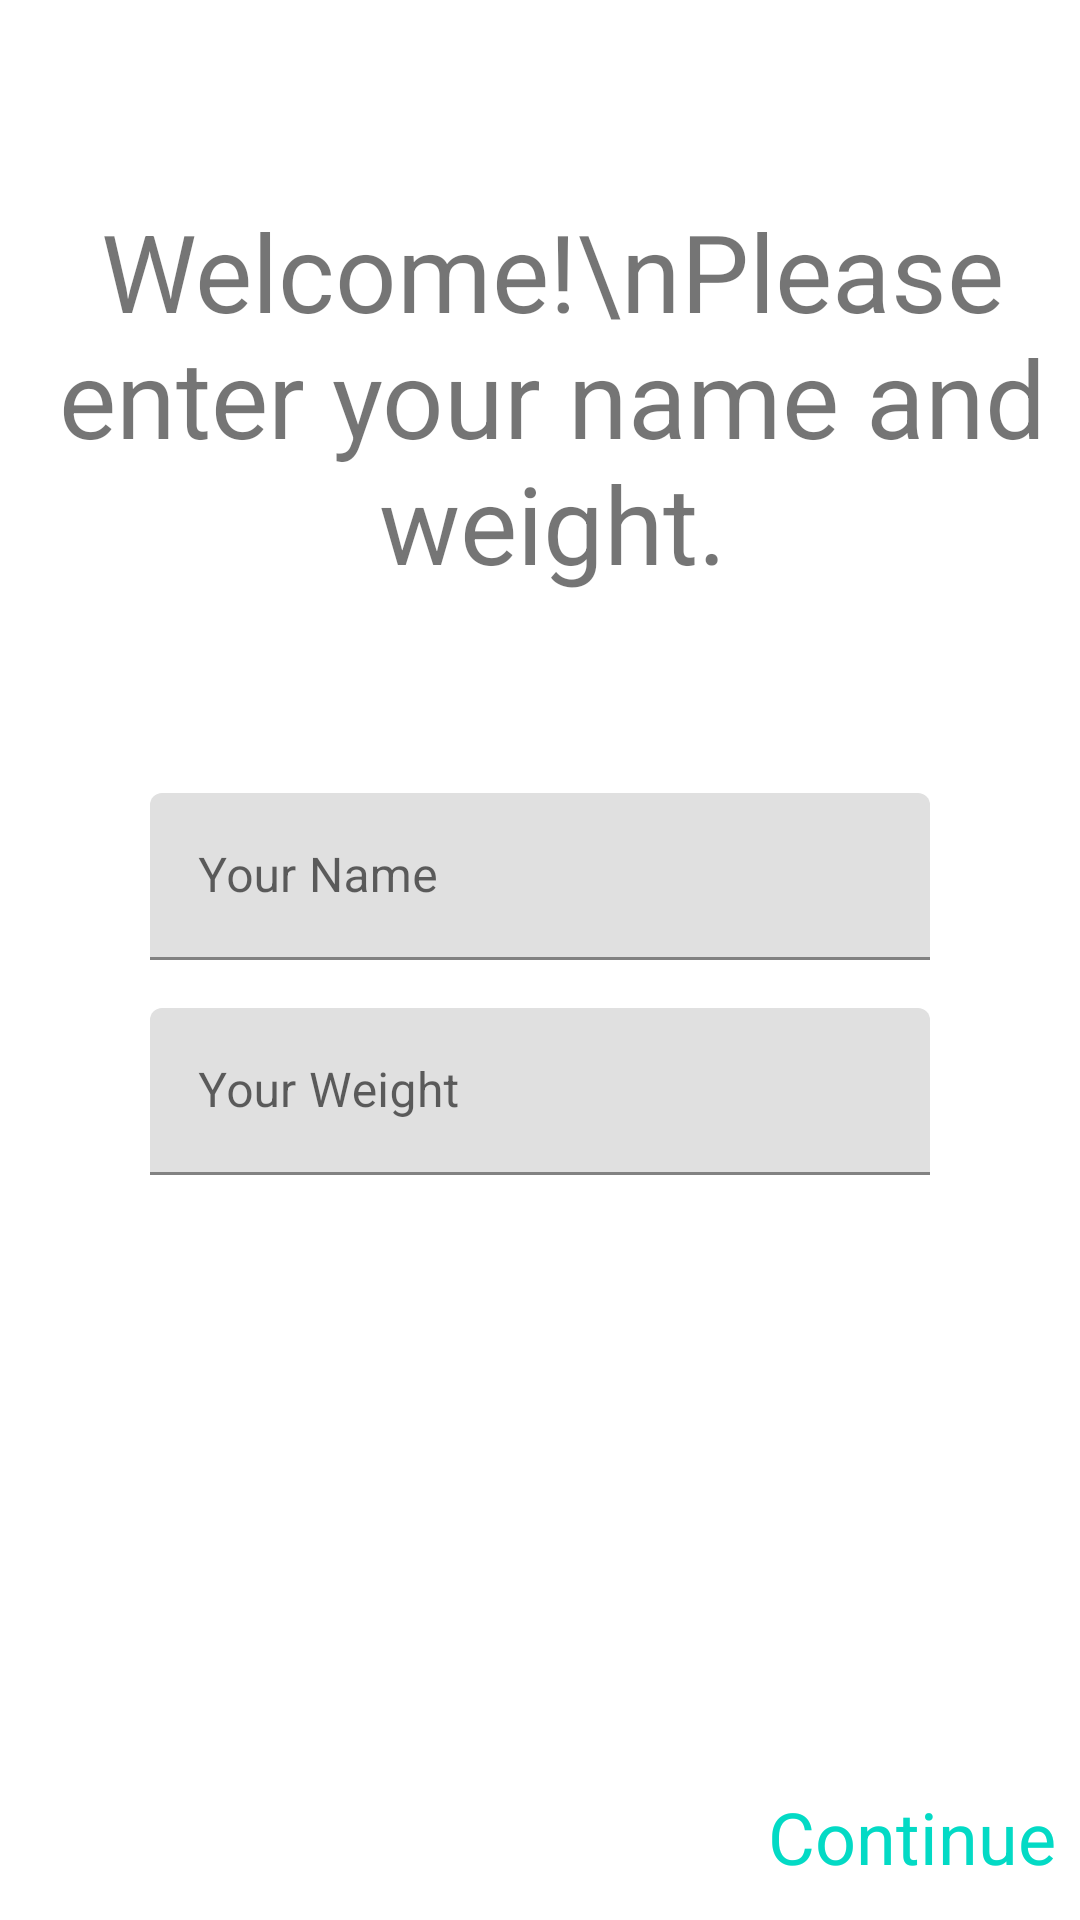

Reconstruct the res/layout file that produces this screen, plus the resources it refers to.
<!-- AndroidManifest.xml: application theme AppTheme -->
<!-- res/layout/fragment_setup.xml -->
<?xml version="1.0" encoding="utf-8"?>
<androidx.constraintlayout.widget.ConstraintLayout xmlns:android="http://schemas.android.com/apk/res/android"
    xmlns:app="http://schemas.android.com/apk/res-auto"
    android:layout_width="match_parent"
    android:layout_height="match_parent">

    <TextView
        android:id="@+id/tvWelcome"
        android:layout_width="wrap_content"
        android:layout_height="wrap_content"
        android:layout_marginStart="8dp"
        android:text="Welcome!\nPlease enter your name and weight."
        android:textAlignment="center"
        android:textSize="36sp"
        app:layout_constraintBottom_toTopOf="@+id/tilName"
        app:layout_constraintLeft_toLeftOf="parent"
        app:layout_constraintRight_toRightOf="parent"
        app:layout_constraintTop_toTopOf="parent" />

    <com.google.android.material.textfield.TextInputLayout
        android:id="@+id/tilName"
        android:layout_width="match_parent"
        android:layout_height="wrap_content"
        android:layout_marginHorizontal="50dp"
        app:layout_constraintBottom_toTopOf="@+id/constraintLayout"
        app:layout_constraintEnd_toEndOf="parent"
        app:layout_constraintHorizontal_bias="0.5"
        app:layout_constraintStart_toStartOf="parent"
        app:layout_constraintTop_toTopOf="parent">

        <com.google.android.material.textfield.TextInputEditText
            android:id="@+id/etName"
            android:layout_width="match_parent"
            android:layout_height="wrap_content"
            android:ems="10"
            android:hint="Your Name"
            android:inputType="textPersonName" />

    </com.google.android.material.textfield.TextInputLayout>

    <com.google.android.material.textfield.TextInputLayout
        android:id="@+id/tilWeight"
        android:layout_width="match_parent"
        android:layout_height="wrap_content"
        android:layout_marginTop="16dp"
        android:layout_marginHorizontal="50dp"
        app:layout_constraintStart_toStartOf="@+id/tilName"
        app:layout_constraintTop_toBottomOf="@+id/tilName">

        <com.google.android.material.textfield.TextInputEditText
            android:id="@+id/etWeight"
            android:layout_width="match_parent"
            android:layout_height="wrap_content"
            android:hint="Your Weight"
            android:ems="10"
            android:inputType="numberDecimal" />

    </com.google.android.material.textfield.TextInputLayout>

    <TextView
        android:id="@+id/tvWeight"
        android:layout_width="wrap_content"
        android:layout_height="wrap_content"
        android:layout_marginStart="8dp"
        android:text="kg"
        android:textSize="24sp"
        app:layout_constraintBottom_toBottomOf="@+id/tilWeight"
        app:layout_constraintLeft_toRightOf="@id/tilWeight"
        app:layout_constraintTop_toTopOf="@+id/tilWeight" />

    <androidx.constraintlayout.widget.ConstraintLayout
        android:id="@+id/constraintLayout"
        android:layout_width="match_parent"
        android:layout_height="56dp"
        android:background="@color/md_blue_900"
        android:padding="8dp"
        app:layout_constraintBottom_toBottomOf="parent"
        app:layout_constraintEnd_toEndOf="parent"
        app:layout_constraintHorizontal_bias="0.5"
        app:layout_constraintStart_toStartOf="parent">

        <TextView
            android:id="@+id/tvContinue"
            android:layout_width="wrap_content"
            android:layout_height="wrap_content"
            android:text="Continue"
            android:textColor="@color/colorAccent"
            android:textSize="24sp"
            app:layout_constraintBottom_toBottomOf="parent"
            app:layout_constraintEnd_toEndOf="parent"
            app:layout_constraintTop_toTopOf="parent" />

    </androidx.constraintlayout.widget.ConstraintLayout>


</androidx.constraintlayout.widget.ConstraintLayout>
<!-- resources referenced by this layout -->
<resources>

  <!-- not gathered from this repository: default colours our renderer supplied (Android Studio template values) -->
  <color name="colorAccent">#FF03DAC5</color>
</resources>
